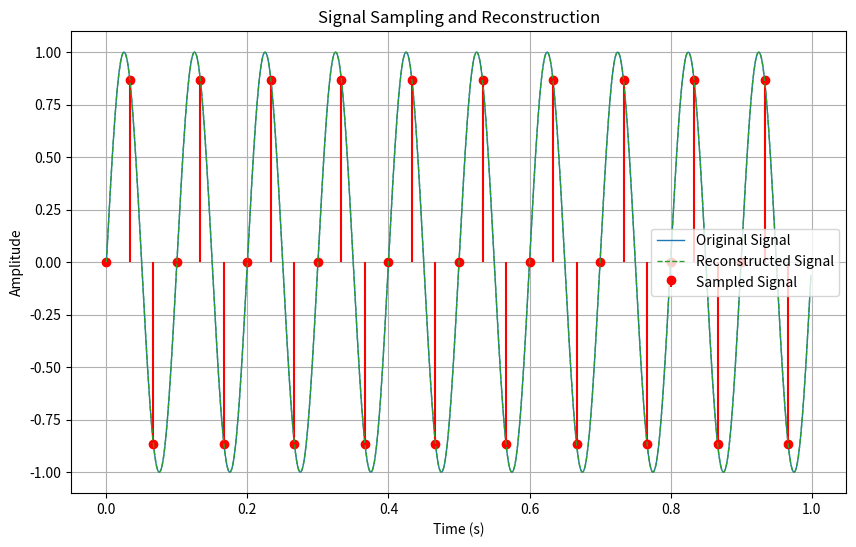

Reproduce this figure in Python.
# -*- coding: utf-8 -*-
"""
Variant 7: Apply DCT to the signal [10, 20, 30, 40, 50, 60] 
and reconstruct it with a threshold of 15.

AND:
    Reconstruct a sine wave with f = 10Hz, sampled at fs = 30Hz.
Solve the tasks for: 

- sampling and reconstruction
- coding and decoding

[redacted]
"""

import numpy as np
import matplotlib.pyplot as plt
from scipy.signal import resample
from scipy.fftpack import dct, idct

# Step 1: Define the original sine wave
f_signal = 10  # Frequency of the sine wave (Hz)
t = np.linspace(0, 1, 1000, endpoint=False)  # Continuous time vector (1 second)
original_signal = np.sin(2 * np.pi * f_signal * t)  # Original sine wave

# Step 2: Sample the sine wave
f_sample = 30  # Sampling frequency (Hz)
t_sample = np.arange(0, 1, 1 / f_sample)  # Sampled time points
sampled_signal = np.sin(2 * np.pi * f_signal * t_sample)  # Sampled sine wave

# Step 3: Reconstruct the signal using resample
num_samples = len(t)  # Match the original number of points
reconstructed_signal = resample(sampled_signal, num_samples)

# Step 4: Plot original, sampled, and reconstructed signals
plt.figure(figsize=(10, 6))
plt.plot(t, original_signal, label="Original Signal", linewidth=1)
plt.stem(t_sample, sampled_signal, linefmt='r-', markerfmt='ro', basefmt=" ", label="Sampled Signal")
plt.plot(t, reconstructed_signal, linestyle='--', label="Reconstructed Signal", linewidth=1)
plt.title("Signal Sampling and Reconstruction")
plt.xlabel("Time (s)")
plt.ylabel("Amplitude")
plt.legend()
plt.grid()
plt.show()

#This example demonstrates signal reconstruction after compression using a simple DCT.

# Apply Discrete Cosine Transform (DCT)
def apply_dct(signal):
    return dct(signal, norm='ortho')

# Reconstruct signal using inverse DCT
def reconstruct_signal(dct_signal, threshold):
    dct_signal[np.abs(dct_signal) < threshold] = 0
    return idct(dct_signal, norm='ortho')

# Example
original_signal = np.array([10, 20, 30, 40, 50, 60])
dct_signal = apply_dct(original_signal)
reconstructed_signal = reconstruct_signal(dct_signal, threshold=15)

print("Original Signal:", original_signal)
print("Compressed Signal:", dct_signal)
print("Reconstructed Signal:", np.round(reconstructed_signal, 2))